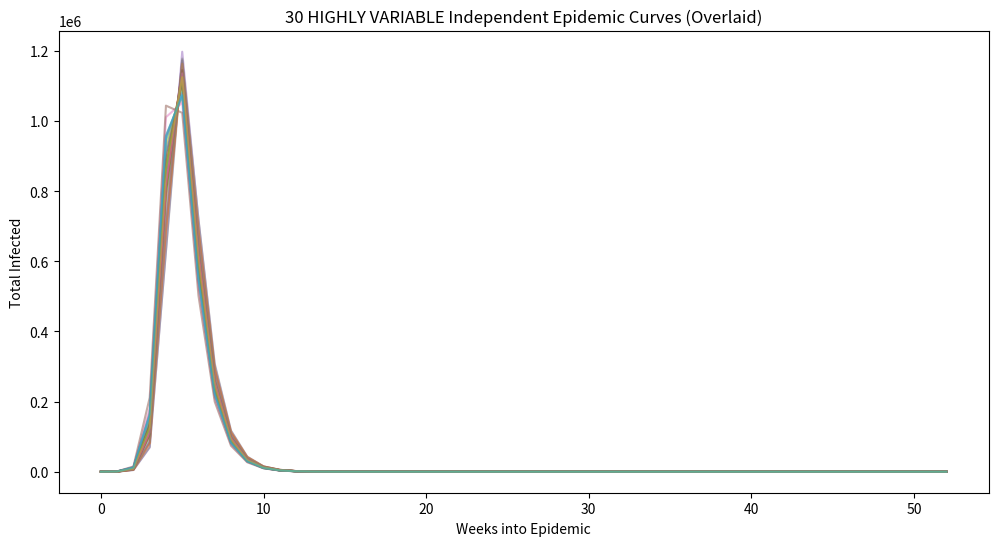
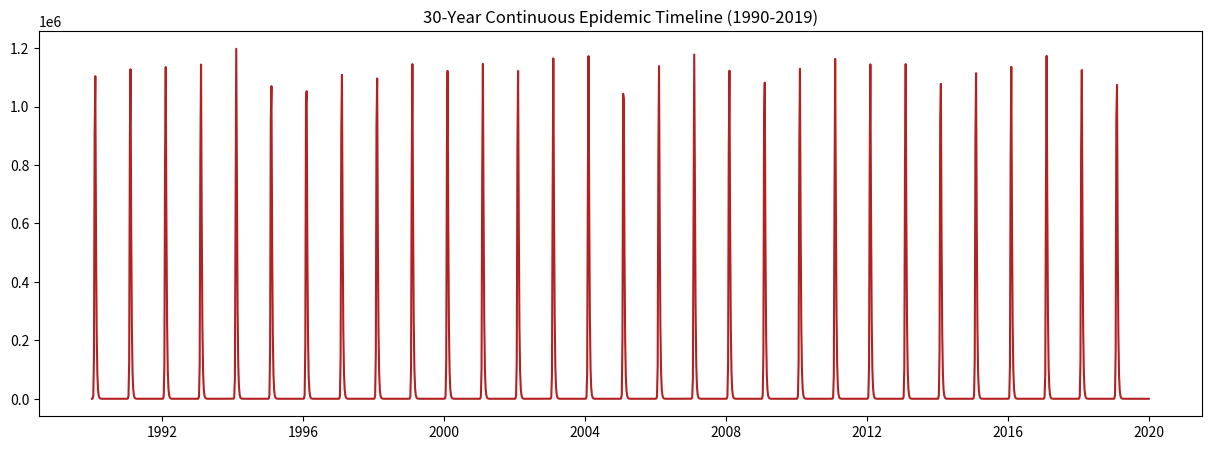
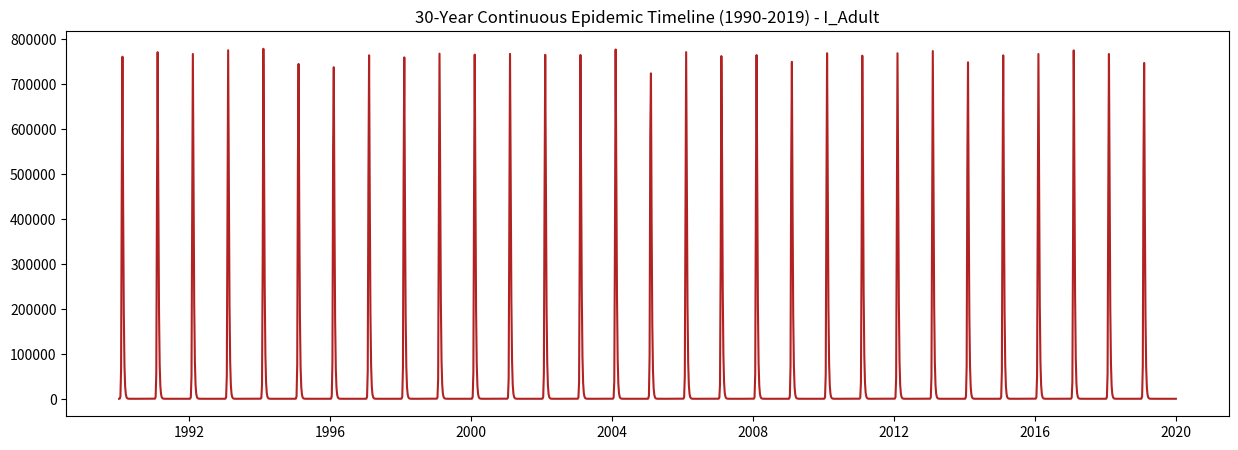
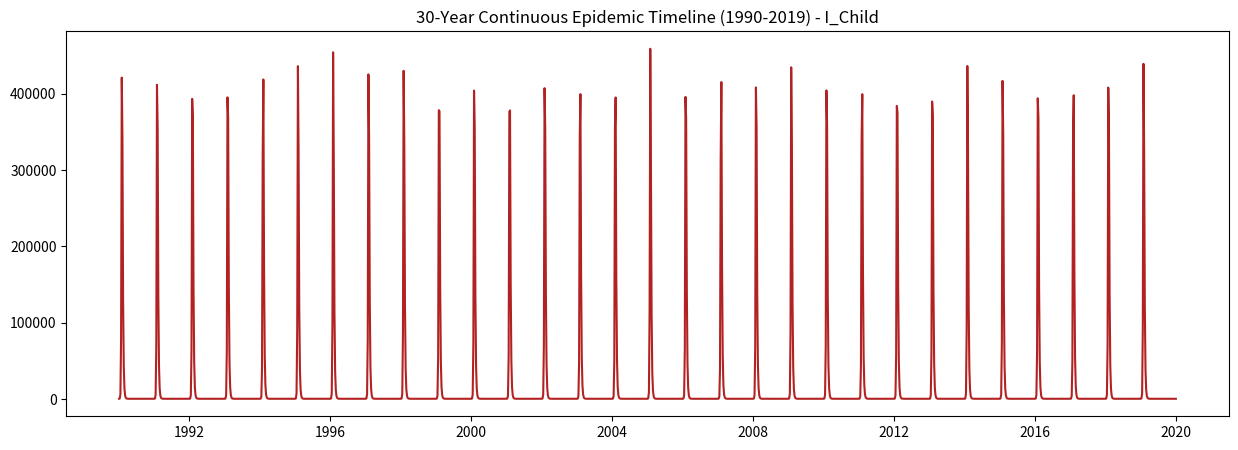

Write the Python code that produced these figures, in order.
import numpy as np
import pandas as pd
import matplotlib.pyplot as plt
from datetime import datetime, timedelta

def generate_methodology_data_full(output_file='epidemics_30years_full.csv'):
    # --- 1. BASE PARAMETERS ---
    np.random.seed(42)
    beta_0 = 0.022
    gamma_base = 1/5
    seasonal_amplitude = 0.3
    N_C, N_A = 1500000, 3500000  # Total populations
    M = np.array([[18, 9], [3, 12]]) # Contact Matrix
    
    num_years = 30
    days_per_epidemic = 365
    dt = 0.1  # Step for Euler-Maruyama solver
    sampling_interval = 7 # Weekly resolution
    start_year = 1990

    # --- 2. AGGRESSIVE VARIABILITY ---
    """
    OLD PARAMETER RANGES:
    beta_multipliers = np.random.uniform(0.6, 1.4, num_years)
    gamma_values = np.random.uniform(1/10, 1/3, num_years)
    start_date_offsets = np.random.randint(-60, 61, num_years)
    initial_I_C_vals = np.random.randint(1, 51, num_years)
    initial_I_A_vals = np.random.randint(1, 51, num_years)
    phase_shifts = np.random.randint(-45, 46, num_years)
    """
    # --- ADAPTED FOR REGULAR SEASONALITY ---
    # We keep the noise, but stop the 'macro' parameters from changing every year
    beta_multipliers = np.ones(num_years)      # Intensity is now consistent
    gamma_values = np.full(num_years, 1/5)     # Outbreak speed is consistent
    start_date_offsets = np.zeros(num_years)    # Peak timing is roughly fixed
    initial_I_C_vals = np.full(num_years, 20)  # Every year starts with 20 infected children
    initial_I_A_vals = np.full(num_years, 20)  # Every year starts with 20 infected adults
    phase_shifts = np.zeros(num_years)         # Seasonality center is fixed

    # Inside the Euler-Maruyama loop, the Wiener noise still acts:
    # dW = np.random.normal(0, 1, 4)  <-- KEEP THIS
    # dS_C = -dt * inf_C - np.sqrt(dt * max(0, inf_C)) * dW[0] <-- KEEP THIS

    all_epidemic_data = []
    overlaid_curves = [] 

    # --- 3. STOCHASTIC SIMULATION ---
    for year_idx in range(num_years):
        calendar_year = start_year + year_idx
        
        # Initial states for Children and Adults
        S_C, I_C, R_C = N_C - initial_I_C_vals[year_idx], float(initial_I_C_vals[year_idx]), 0.0
        S_A, I_A, R_A = N_A - initial_I_A_vals[year_idx], float(initial_I_A_vals[year_idx]), 0.0
        
        base_start = datetime(calendar_year, 1, 1)
        start_date = base_start + timedelta(days=int(start_date_offsets[year_idx]))
        
        num_steps = int(days_per_epidemic / dt)
        next_sample_day = 0
        year_curve = [] 

        for step in range(num_steps):
            current_day = step * dt
            
            # Seasonal Beta with Weiner Process noise
            base_beta = beta_0 * beta_multipliers[year_idx]
            seasonal_factor = 1 + seasonal_amplitude * np.cos(2 * np.pi * (current_day - phase_shifts[year_idx]) / days_per_epidemic)
            beta_t = max(0.001, (base_beta * seasonal_factor) + np.random.normal(0, 0.001))
            
            lambda_C = beta_t * (M[0,0] * I_C / N_C + M[0,1] * I_A / N_A)
            lambda_A = beta_t * (M[1,0] * I_C / N_C + M[1,1] * I_A / N_A)
            
            # Weekly sampling including all compartments
            if current_day >= next_sample_day:
                total_I = I_C + I_A
                all_epidemic_data.append({
                    'date': start_date + timedelta(days=int(current_day)),
                    'OT': total_I,         # Target for Time-LLM
                    'S_child': S_C, 'I_child': I_C, 'R_child': R_C,
                    'S_adult': S_A, 'I_adult': I_A, 'R_adult': R_A,
                    'S_total': S_C + S_A, 'I_total': total_I, 'R_total': R_C + R_A
                })
                year_curve.append(total_I)
                next_sample_day += sampling_interval

            # Euler-Maruyama SDE update
            dW = np.random.normal(0, 1, 4)
            
            # Children
            inf_C = lambda_C * S_C
            rec_C = gamma_values[year_idx] * I_C
            dS_C = -dt * inf_C - np.sqrt(dt * max(0, inf_C)) * dW[0]
            dI_C = (dt * inf_C + np.sqrt(dt * max(0, inf_C)) * dW[0]) - (dt * rec_C + np.sqrt(dt * max(0, rec_C)) * dW[1])
            dR_C = dt * rec_C + np.sqrt(dt * max(0, rec_C)) * dW[1]
            
            # Adults
            inf_A = lambda_A * S_A
            rec_A = gamma_values[year_idx] * I_A
            dS_A = -dt * inf_A - np.sqrt(dt * max(0, inf_A)) * dW[2]
            dI_A = (dt * inf_A + np.sqrt(dt * max(0, inf_A)) * dW[2]) - (dt * rec_A + np.sqrt(dt * max(0, rec_A)) * dW[3])
            dR_A = dt * rec_A + np.sqrt(dt * max(0, rec_A)) * dW[3]

            S_C, I_C, R_C = max(0, S_C + dS_C), max(0, I_C + dI_C), max(0, R_C + dR_C)
            S_A, I_A, R_A = max(0, S_A + dS_A), max(0, I_A + dI_A), max(0, R_A + dR_A)
            
        overlaid_curves.append(year_curve)

    df = pd.DataFrame(all_epidemic_data)
    df.to_csv(output_file, index=False)
    
    # --- 4. VISUALIZATION ---
    # Chart 1: Overlaid Epidemic Curves
    plt.figure(figsize=(12, 6))
    for curve in overlaid_curves: plt.plot(curve, alpha=0.5)
    plt.title("30 HIGHLY VARIABLE Independent Epidemic Curves (Overlaid)")
    plt.xlabel("Weeks into Epidemic")
    plt.ylabel("Total Infected")
    plt.savefig('overlaid_curves.png')

    # Chart 2: Continuous Timeline
    plt.figure(figsize=(15, 5))
    plt.plot(df['date'], df['OT'], color='firebrick')
    plt.title("30-Year Continuous Epidemic Timeline (1990-2019)")
    plt.savefig('continuous_timeline.png')

    plt.figure(figsize=(15, 5))
    plt.plot(df['date'], df['I_adult'], color='firebrick')
    plt.title("30-Year Continuous Epidemic Timeline (1990-2019) - I_Adult")
    plt.savefig('continuous_timeline_adult.png')


    plt.figure(figsize=(15, 5))
    plt.plot(df['date'], df['I_child'], color='firebrick')
    plt.title("30-Year Continuous Epidemic Timeline (1990-2019) - I_Child")
    plt.savefig('continuous_timeline_child.png')

    return output_file

if __name__ == "__main__":
    generate_methodology_data_full()
